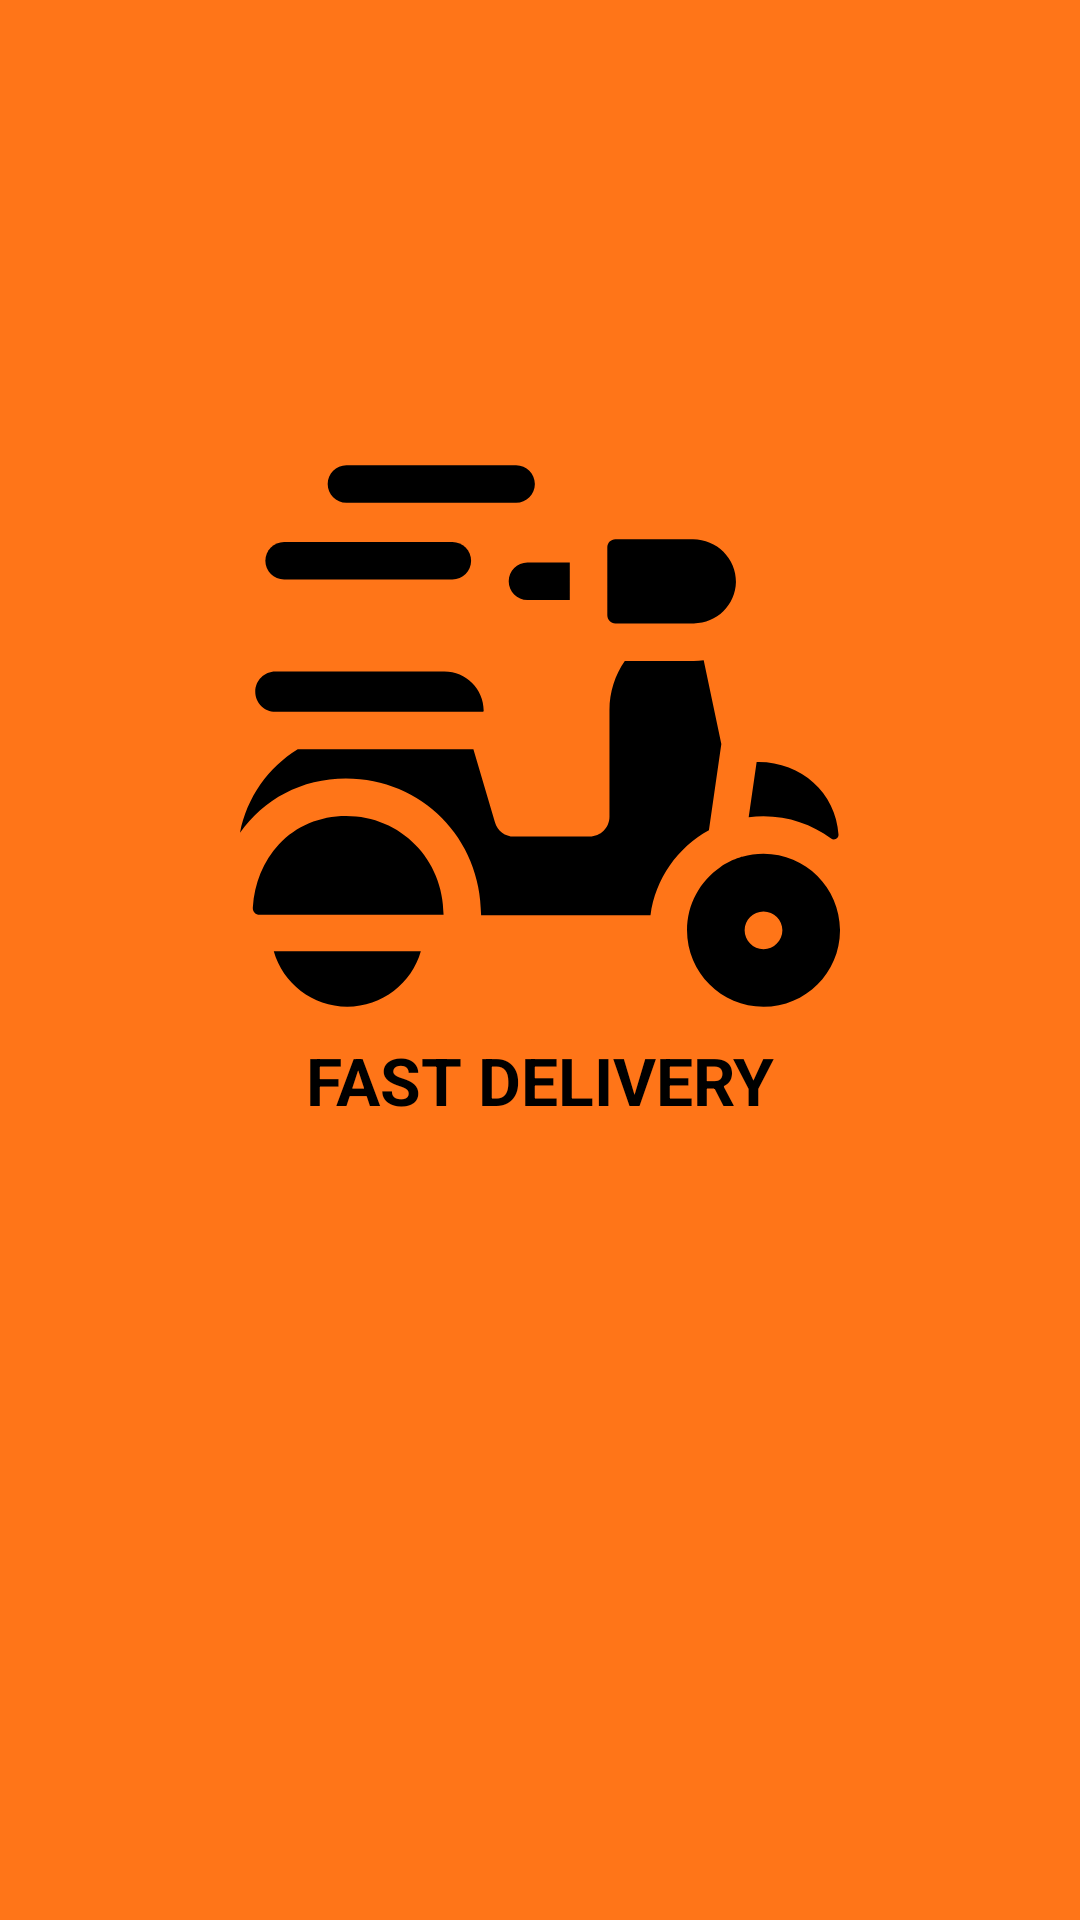

The Android layout XML behind this screen, and the referenced resources:
<!-- AndroidManifest.xml: application theme Theme.FoodOrderingApp -->
<!-- res/layout/fragment_splash.xml -->
<?xml version="1.0" encoding="utf-8"?>
<androidx.constraintlayout.widget.ConstraintLayout xmlns:android="http://schemas.android.com/apk/res/android"
    android:layout_width="match_parent"
    android:layout_height="match_parent"
    xmlns:app="http://schemas.android.com/apk/res-auto"
    android:background="@color/main_orange">

    <ImageView
        android:id="@+id/imageView3"
        android:layout_width="match_parent"
        android:layout_height="200dp"
        android:src="@drawable/scooter"
        app:layout_constraintBottom_toBottomOf="parent"
        app:layout_constraintEnd_toEndOf="parent"
        app:layout_constraintStart_toStartOf="parent"
        app:layout_constraintTop_toTopOf="parent"
        app:layout_constraintVertical_bias="0.32999998" />

    <TextView
        android:layout_width="wrap_content"
        android:layout_height="wrap_content"
        android:text="FAST DELIVERY"
        android:textColor="@color/black"
        android:textSize="22sp"
        android:textStyle="bold"
        app:layout_constraintEnd_toEndOf="parent"
        app:layout_constraintStart_toStartOf="@+id/imageView3"
        app:layout_constraintTop_toBottomOf="@+id/imageView3" />


</androidx.constraintlayout.widget.ConstraintLayout>
<!-- resources referenced by this layout -->
<resources>
  <color name="black">#FF000000</color>
  <color name="main_orange">#FF7518</color>
  <!-- drawable scooter: vector/xml drawable (drawable, 2983 chars, omitted) -->
  <style name="Theme.FoodOrderingApp" parent="Theme.MaterialComponents.DayNight.NoActionBar">
          
          <item name="colorPrimary">@color/teal_200</item>
          <item name="colorPrimaryVariant">@color/teal_200</item>
          <item name="colorOnPrimary">@color/white</item>
          
          <item name="colorSecondary">@color/teal_200</item>
          <item name="colorSecondaryVariant">@color/teal_700</item>
          <item name="colorOnSecondary">@color/black</item>
          
          <item name="android:statusBarColor" tools:targetApi="l">?attr/colorPrimaryVariant</item>
          
      </style>
  <color name="teal_200">#FF7518</color>
  <color name="white">#FFFFFFFF</color>
  <color name="teal_700">#FF018786</color>
</resources>
